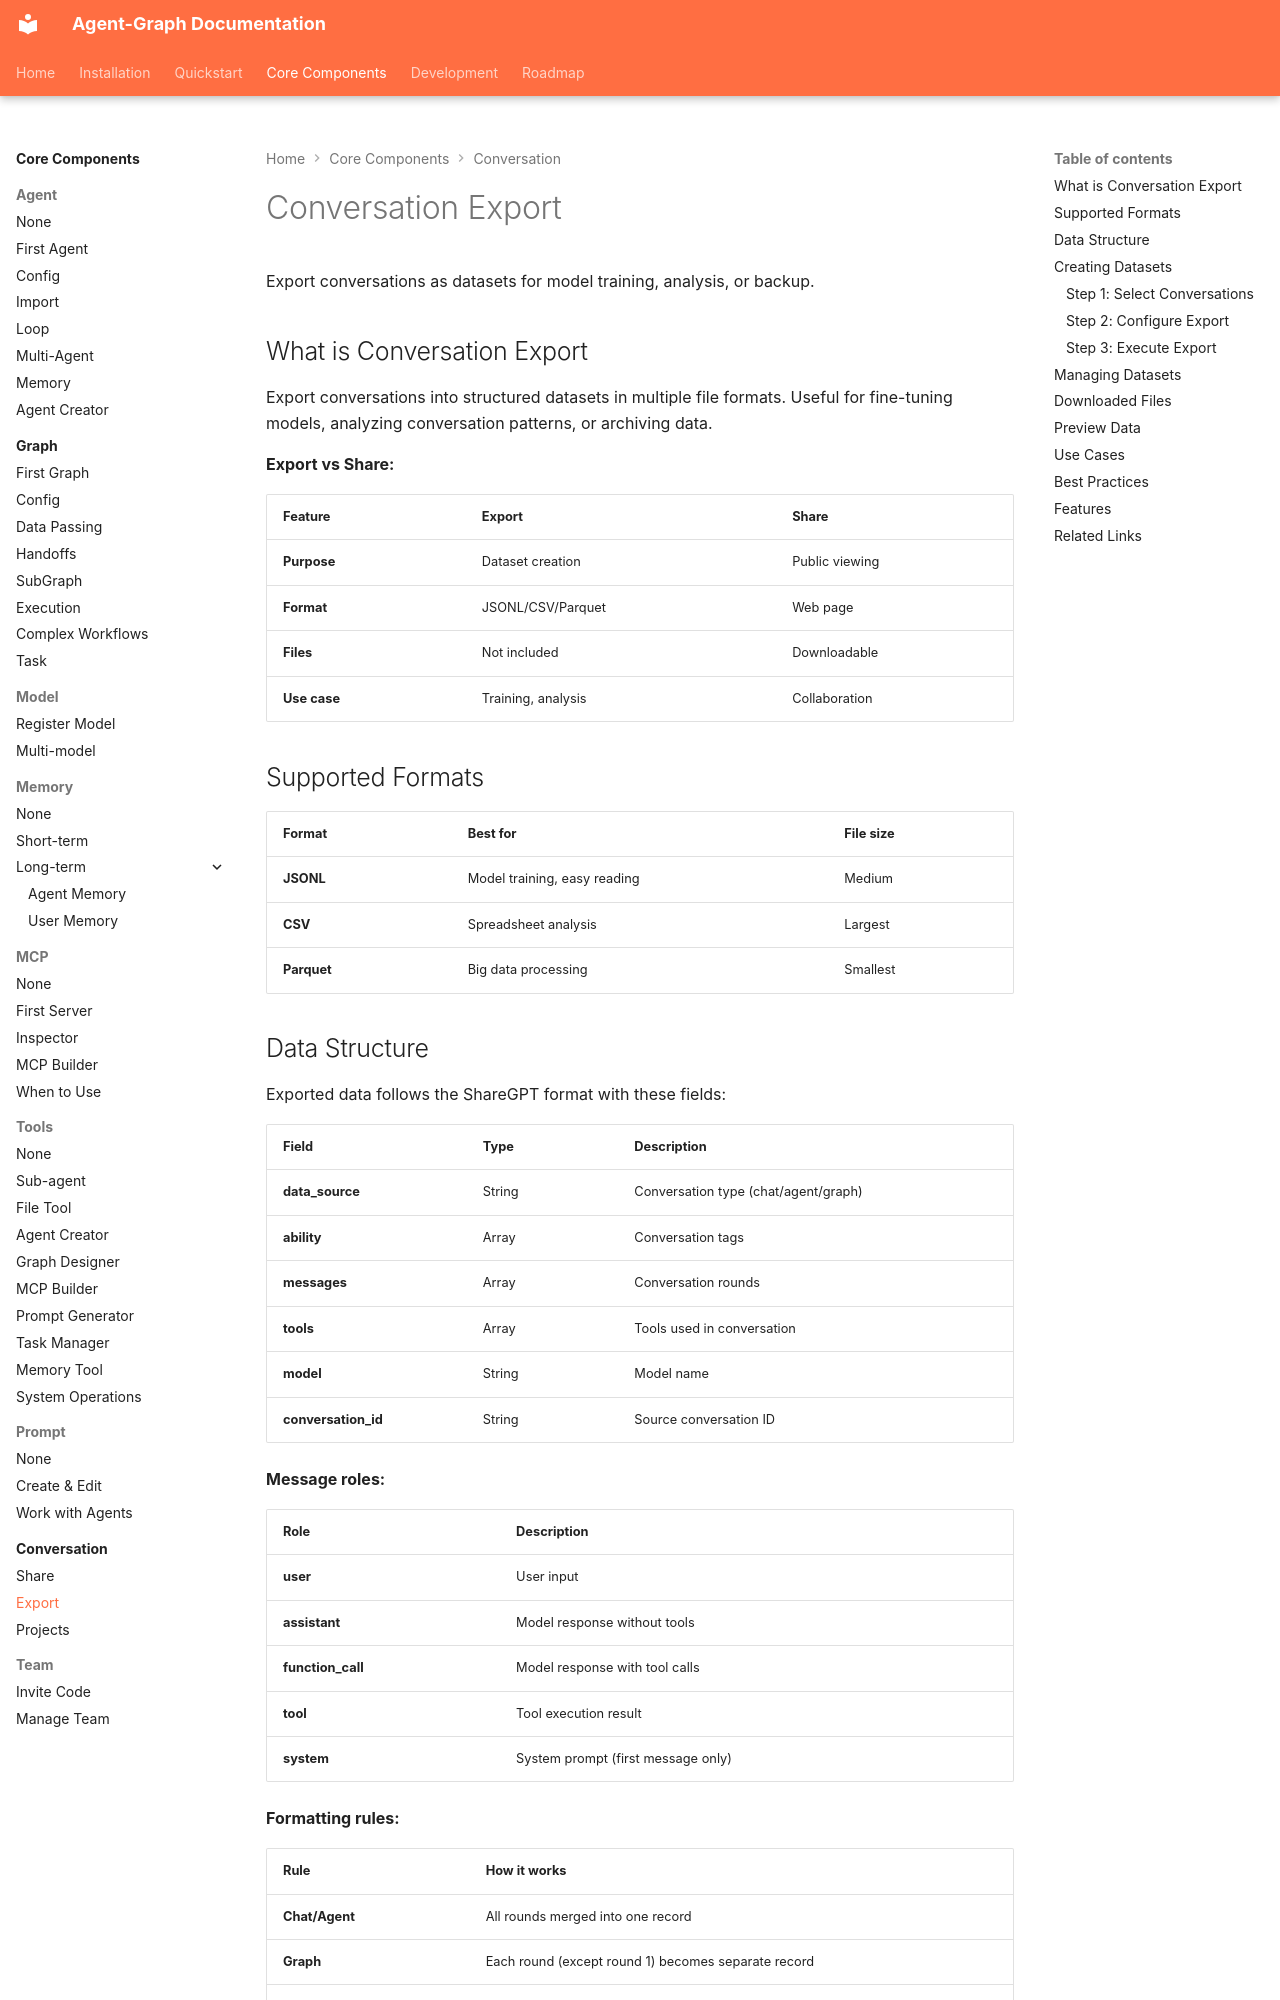

repository: keta1930/agent-graph · page: core-components/conversation/export/index.html · generator: mkdocs

# Conversation Export

Export conversations as datasets for model training, analysis, or backup.

## What is Conversation Export

Export conversations into structured datasets in multiple file formats. Useful for fine-tuning models, analyzing conversation patterns, or archiving data.

**Export vs Share:**

| Feature | Export | Share |
|---------|--------|-------|
| **Purpose** | Dataset creation | Public viewing |
| **Format** | JSONL/CSV/Parquet | Web page |
| **Files** | Not included | Downloadable |
| **Use case** | Training, analysis | Collaboration |

## Supported Formats

| Format | Best for | File size |
|--------|----------|-----------|
| **JSONL** | Model training, easy reading | Medium |
| **CSV** | Spreadsheet analysis | Largest |
| **Parquet** | Big data processing | Smallest |

## Data Structure

Exported data follows the ShareGPT format with these fields:

| Field | Type | Description |
|-------|------|-------------|
| **data_source** | String | Conversation type (chat/agent/graph) |
| **ability** | Array | Conversation tags |
| **messages** | Array | Conversation rounds |
| **tools** | Array | Tools used in conversation |
| **model** | String | Model name |
| **conversation_id** | String | Source conversation ID |

**Message roles:**

| Role | Description |
|------|-------------|
| **user** | User input |
| **assistant** | Model response without tools |
| **function_call** | Model response with tool calls |
| **tool** | Tool execution result |
| **system** | System prompt (first message only) |

**Formatting rules:**

| Rule | How it works |
|------|--------------|
| **Chat/Agent** | All rounds merged into one record |
| **Graph** | Each round (except round 1) becomes separate record |
| **System prompts** | Only last system message kept, placed first |
| **Tools** | Duplicates removed, unique tools only |

## Creating Datasets
